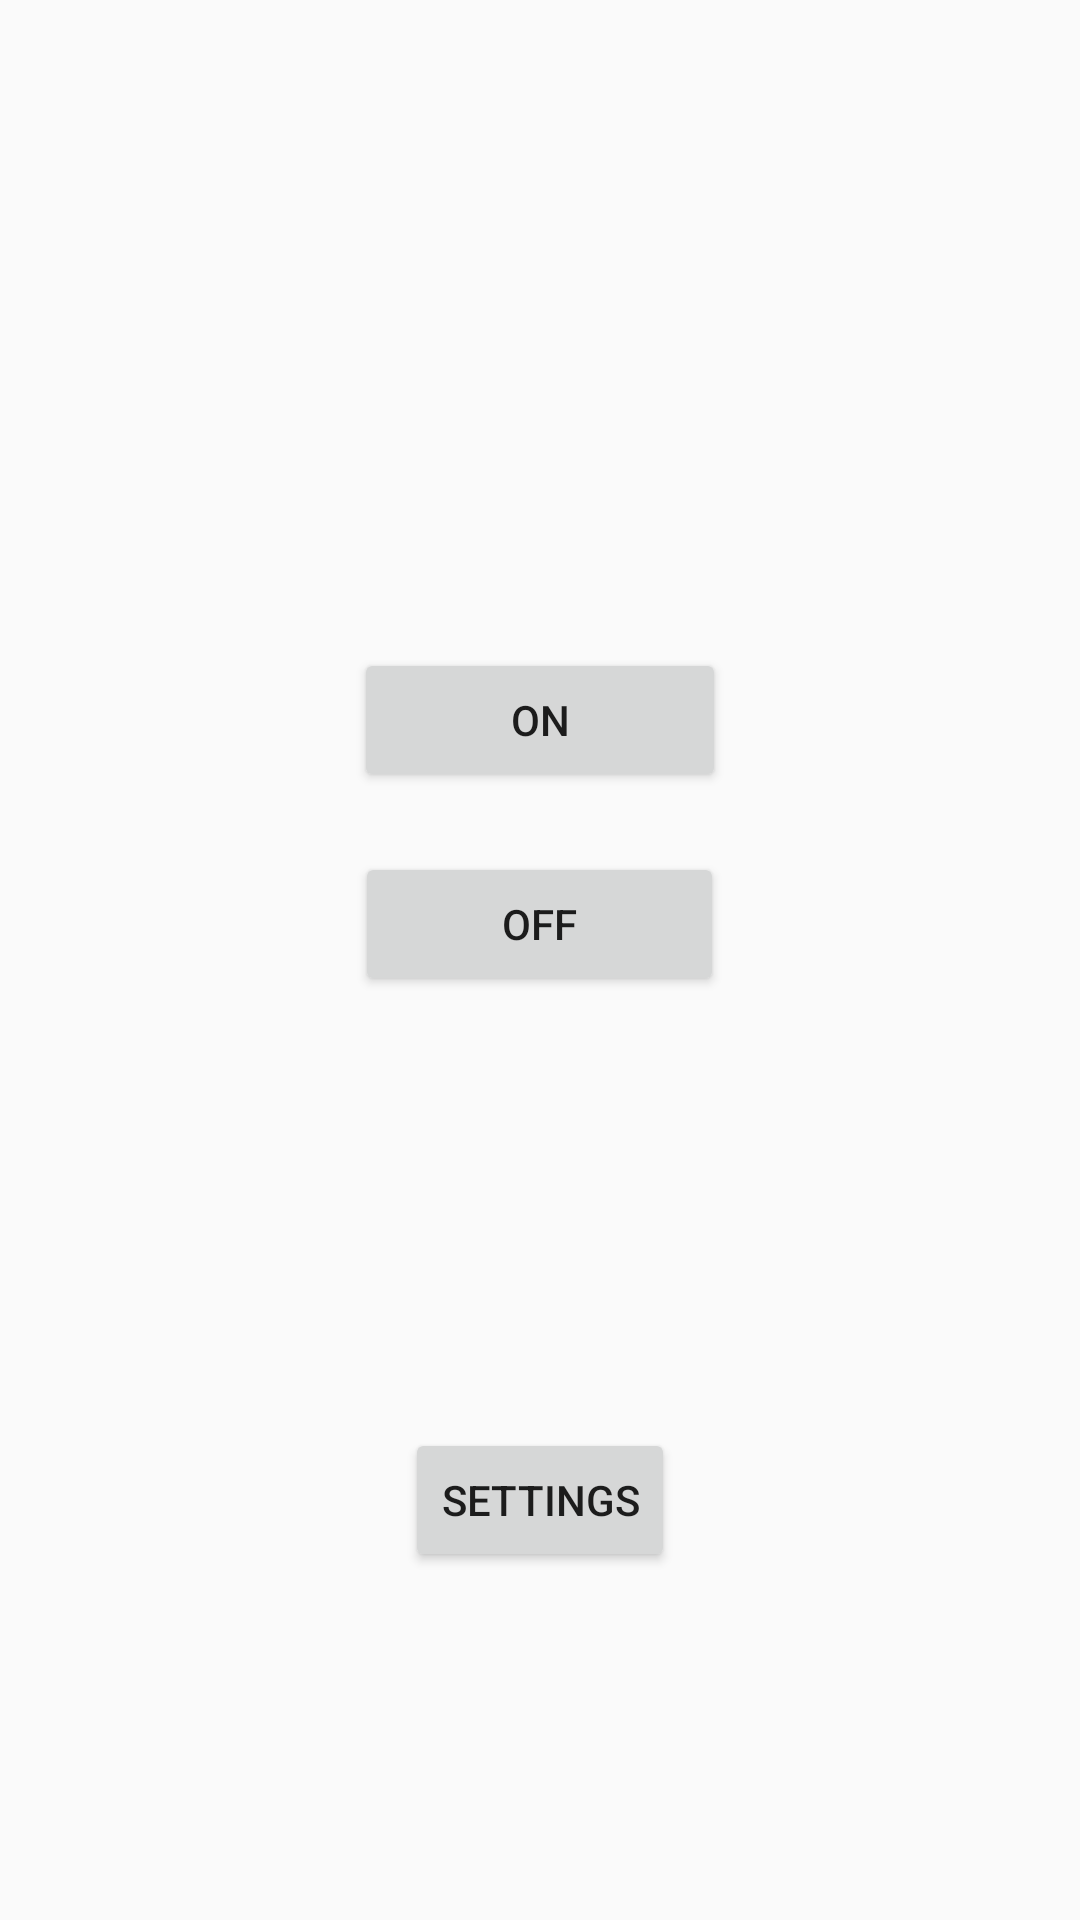

Write the Android layout XML for this screen, with the resource values it uses.
<!-- AndroidManifest.xml: activity theme Theme.DsRemoteSwitch -->
<!-- res/layout/activity_main.xml -->
<?xml version="1.0" encoding="utf-8"?>
<RelativeLayout xmlns:android="http://schemas.android.com/apk/res/android"
    android:layout_width="match_parent"
    android:layout_height="match_parent"
    android:padding="16dp">

    <Button
        android:id="@+id/btnOn"
        android:layout_width="124dp"
        android:layout_height="wrap_content"
        android:layout_centerHorizontal="true"
        android:layout_marginTop="200dp"
        android:text="ON" />

    <Button
        android:id="@+id/btnOff"
        android:layout_width="123dp"
        android:layout_height="wrap_content"
        android:layout_below="@id/btnOn"
        android:layout_centerHorizontal="true"
        android:layout_marginTop="20dp"
        android:text="OFF" />

    <TextView
        android:id="@+id/tvResponse"
        android:layout_width="wrap_content"
        android:layout_height="wrap_content"
        android:layout_below="@id/btnOff"
        android:layout_centerHorizontal="true"
        android:layout_marginTop="50dp" />

    <Button
        android:id="@+id/btnSettings"
        android:layout_width="wrap_content"
        android:layout_height="wrap_content"
        android:text="Settings"
        android:layout_alignParentBottom="true"
        android:layout_centerHorizontal="true"
        android:layout_marginBottom="100dp" />

</RelativeLayout>
<!-- resources referenced by this layout -->
<resources>
  <style name="Theme.DsRemoteSwitch" parent="@style/Theme.AppCompat.DayNight" />
</resources>
